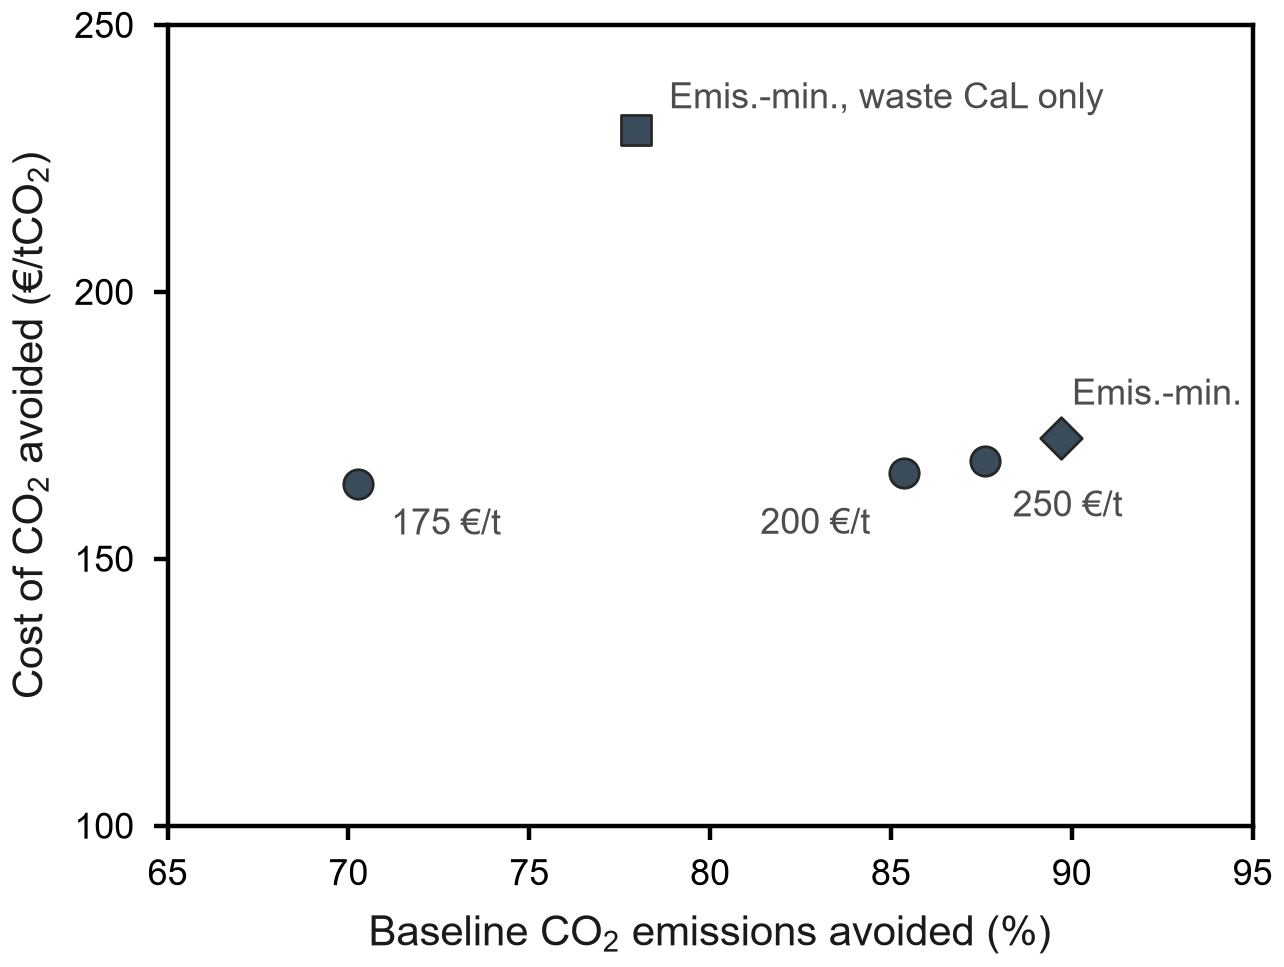

The table this chart was drawn from, first rows:
scenario, objective, carbon_tax, label, h5, captured_Mt, avoided_Mt, chain_cost_MEUR, fraction_avoided, cost_per_t_avoided
technology_selection, costs, 175.0, 175 €/t, ..\Results_CCSchainOptimization\technolo…, 11.7, 11.29, 1850, 0.7026, 163.9
technology_selection, costs, 200.0, 200 €/t, ..\Results_CCSchainOptimization\technolo…, 14.21, 13.71, 2277, 0.8535, 166.1
technology_selection, costs, 250.0, 250 €/t, ..\Results_CCSchainOptimization\technolo…, 14.59, 14.07, 2369, 0.876, 168.3
technology_selection, emissions_minC, , Emis.-min., ..\Results_CCSchainOptimization\technolo…, 14.58, 14.41, 2487, 0.897, 172.6
technology_selection_wasteCaL, emissions_minC, , Emis.-min., waste CaL only, ..\Results_CCSchainOptimization\technolo…, 15.99, 12.52, 2882, 0.7795, 230.2
